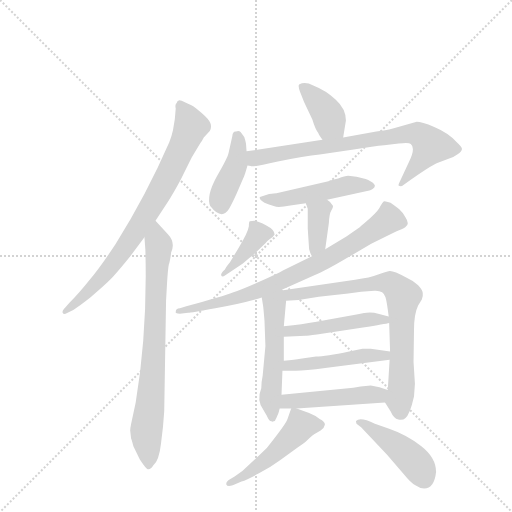
t = 0.00 s
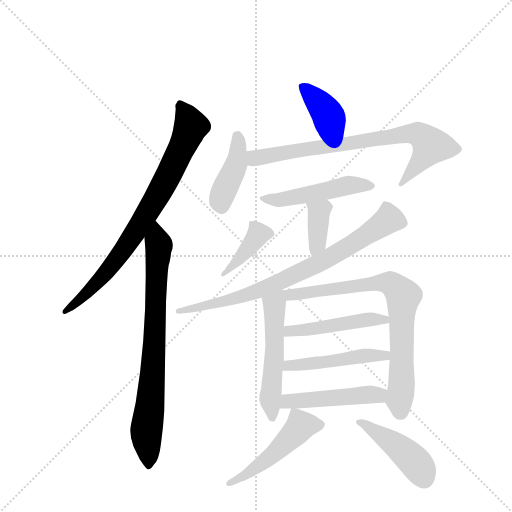
t = 2.25 s
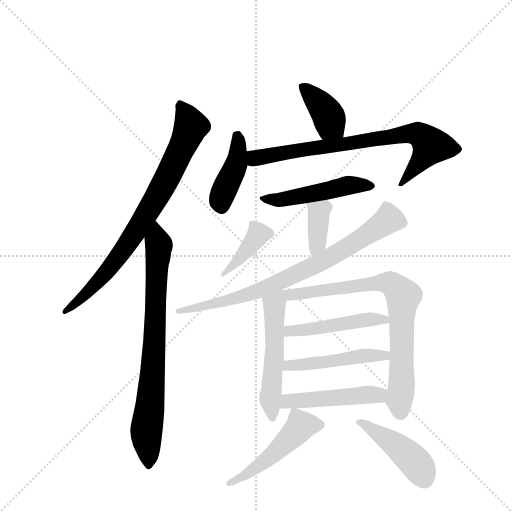
t = 4.50 s
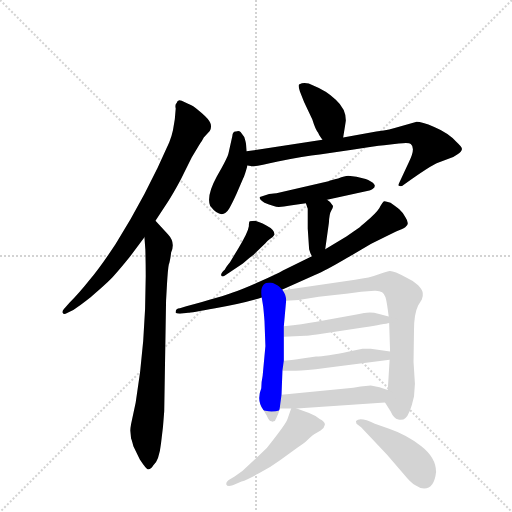
t = 6.74 s
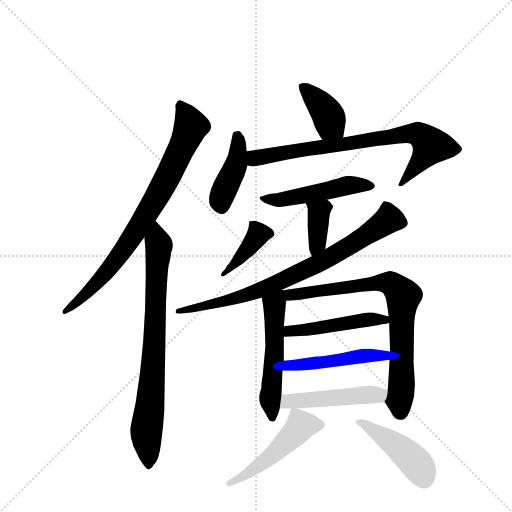
t = 8.99 s
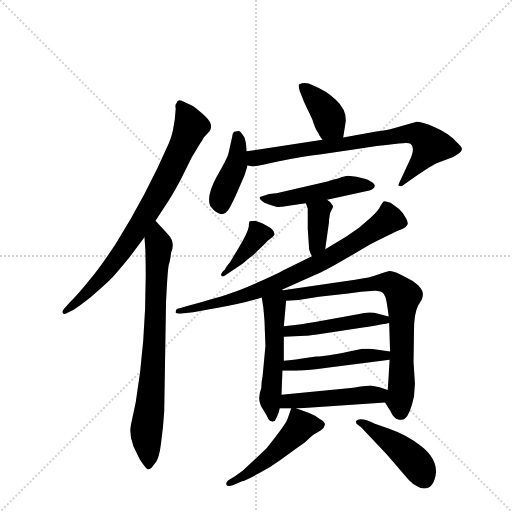
t = 11.24 s

The animated SVG that drew these frames (rendered in a browser with its animation timeline set to each time). Animation: 16 CSS @keyframes rules; one cycle of 11.24 s.

<svg version="1.1" viewBox="0 0 1024 1024" xmlns="http://www.w3.org/2000/svg">
  <g stroke="lightgray" stroke-dasharray="1,1" stroke-width="1" transform="scale(4, 4)">
    <line x1="0" y1="0" x2="256" y2="256"></line>
    <line x1="256" y1="0" x2="0" y2="256"></line>
    <line x1="128" y1="0" x2="128" y2="256"></line>
    <line x1="0" y1="128" x2="256" y2="128"></line>
  </g>
  <g transform="scale(0.92, -0.92) translate(60, -900)">
    <style type="text/css">
      
        @keyframes keyframes0 {
          from {
            stroke: blue;
            stroke-dashoffset: 796;
            stroke-width: 128;
          }
          72% {
            animation-timing-function: step-end;
            stroke: blue;
            stroke-dashoffset: 0;
            stroke-width: 128;
          }
          to {
            stroke: black;
            stroke-width: 1024;
          }
        }
        #make-me-a-hanzi-animation-0 {
          animation: keyframes0 0.8977864583333334s both;
          animation-delay: 0s;
          animation-timing-function: linear;
        }
      
        @keyframes keyframes1 {
          from {
            stroke: blue;
            stroke-dashoffset: 780;
            stroke-width: 128;
          }
          72% {
            animation-timing-function: step-end;
            stroke: blue;
            stroke-dashoffset: 0;
            stroke-width: 128;
          }
          to {
            stroke: black;
            stroke-width: 1024;
          }
        }
        #make-me-a-hanzi-animation-1 {
          animation: keyframes1 0.884765625s both;
          animation-delay: 0.8977864583333334s;
          animation-timing-function: linear;
        }
      
        @keyframes keyframes2 {
          from {
            stroke: blue;
            stroke-dashoffset: 387;
            stroke-width: 128;
          }
          56% {
            animation-timing-function: step-end;
            stroke: blue;
            stroke-dashoffset: 0;
            stroke-width: 128;
          }
          to {
            stroke: black;
            stroke-width: 1024;
          }
        }
        #make-me-a-hanzi-animation-2 {
          animation: keyframes2 0.56494140625s both;
          animation-delay: 1.7825520833333335s;
          animation-timing-function: linear;
        }
      
        @keyframes keyframes3 {
          from {
            stroke: blue;
            stroke-dashoffset: 414;
            stroke-width: 128;
          }
          57% {
            animation-timing-function: step-end;
            stroke: blue;
            stroke-dashoffset: 0;
            stroke-width: 128;
          }
          to {
            stroke: black;
            stroke-width: 1024;
          }
        }
        #make-me-a-hanzi-animation-3 {
          animation: keyframes3 0.5869140625s both;
          animation-delay: 2.3474934895833335s;
          animation-timing-function: linear;
        }
      
        @keyframes keyframes4 {
          from {
            stroke: blue;
            stroke-dashoffset: 773;
            stroke-width: 128;
          }
          72% {
            animation-timing-function: step-end;
            stroke: blue;
            stroke-dashoffset: 0;
            stroke-width: 128;
          }
          to {
            stroke: black;
            stroke-width: 1024;
          }
        }
        #make-me-a-hanzi-animation-4 {
          animation: keyframes4 0.8790690104166666s both;
          animation-delay: 2.9344075520833335s;
          animation-timing-function: linear;
        }
      
        @keyframes keyframes5 {
          from {
            stroke: blue;
            stroke-dashoffset: 495;
            stroke-width: 128;
          }
          62% {
            animation-timing-function: step-end;
            stroke: blue;
            stroke-dashoffset: 0;
            stroke-width: 128;
          }
          to {
            stroke: black;
            stroke-width: 1024;
          }
        }
        #make-me-a-hanzi-animation-5 {
          animation: keyframes5 0.65283203125s both;
          animation-delay: 3.8134765625s;
          animation-timing-function: linear;
        }
      
        @keyframes keyframes6 {
          from {
            stroke: blue;
            stroke-dashoffset: 371;
            stroke-width: 128;
          }
          55% {
            animation-timing-function: step-end;
            stroke: blue;
            stroke-dashoffset: 0;
            stroke-width: 128;
          }
          to {
            stroke: black;
            stroke-width: 1024;
          }
        }
        #make-me-a-hanzi-animation-6 {
          animation: keyframes6 0.5519205729166666s both;
          animation-delay: 4.46630859375s;
          animation-timing-function: linear;
        }
      
        @keyframes keyframes7 {
          from {
            stroke: blue;
            stroke-dashoffset: 397;
            stroke-width: 128;
          }
          56% {
            animation-timing-function: step-end;
            stroke: blue;
            stroke-dashoffset: 0;
            stroke-width: 128;
          }
          to {
            stroke: black;
            stroke-width: 1024;
          }
        }
        #make-me-a-hanzi-animation-7 {
          animation: keyframes7 0.5730794270833334s both;
          animation-delay: 5.018229166666667s;
          animation-timing-function: linear;
        }
      
        @keyframes keyframes8 {
          from {
            stroke: blue;
            stroke-dashoffset: 789;
            stroke-width: 128;
          }
          72% {
            animation-timing-function: step-end;
            stroke: blue;
            stroke-dashoffset: 0;
            stroke-width: 128;
          }
          to {
            stroke: black;
            stroke-width: 1024;
          }
        }
        #make-me-a-hanzi-animation-8 {
          animation: keyframes8 0.89208984375s both;
          animation-delay: 5.59130859375s;
          animation-timing-function: linear;
        }
      
        @keyframes keyframes9 {
          from {
            stroke: blue;
            stroke-dashoffset: 525;
            stroke-width: 128;
          }
          63% {
            animation-timing-function: step-end;
            stroke: blue;
            stroke-dashoffset: 0;
            stroke-width: 128;
          }
          to {
            stroke: black;
            stroke-width: 1024;
          }
        }
        #make-me-a-hanzi-animation-9 {
          animation: keyframes9 0.67724609375s both;
          animation-delay: 6.4833984375s;
          animation-timing-function: linear;
        }
      
        @keyframes keyframes10 {
          from {
            stroke: blue;
            stroke-dashoffset: 783;
            stroke-width: 128;
          }
          72% {
            animation-timing-function: step-end;
            stroke: blue;
            stroke-dashoffset: 0;
            stroke-width: 128;
          }
          to {
            stroke: black;
            stroke-width: 1024;
          }
        }
        #make-me-a-hanzi-animation-10 {
          animation: keyframes10 0.88720703125s both;
          animation-delay: 7.16064453125s;
          animation-timing-function: linear;
        }
      
        @keyframes keyframes11 {
          from {
            stroke: blue;
            stroke-dashoffset: 478;
            stroke-width: 128;
          }
          61% {
            animation-timing-function: step-end;
            stroke: blue;
            stroke-dashoffset: 0;
            stroke-width: 128;
          }
          to {
            stroke: black;
            stroke-width: 1024;
          }
        }
        #make-me-a-hanzi-animation-11 {
          animation: keyframes11 0.6389973958333334s both;
          animation-delay: 8.0478515625s;
          animation-timing-function: linear;
        }
      
        @keyframes keyframes12 {
          from {
            stroke: blue;
            stroke-dashoffset: 482;
            stroke-width: 128;
          }
          61% {
            animation-timing-function: step-end;
            stroke: blue;
            stroke-dashoffset: 0;
            stroke-width: 128;
          }
          to {
            stroke: black;
            stroke-width: 1024;
          }
        }
        #make-me-a-hanzi-animation-12 {
          animation: keyframes12 0.6422526041666666s both;
          animation-delay: 8.686848958333334s;
          animation-timing-function: linear;
        }
      
        @keyframes keyframes13 {
          from {
            stroke: blue;
            stroke-dashoffset: 481;
            stroke-width: 128;
          }
          61% {
            animation-timing-function: step-end;
            stroke: blue;
            stroke-dashoffset: 0;
            stroke-width: 128;
          }
          to {
            stroke: black;
            stroke-width: 1024;
          }
        }
        #make-me-a-hanzi-animation-13 {
          animation: keyframes13 0.6414388020833334s both;
          animation-delay: 9.3291015625s;
          animation-timing-function: linear;
        }
      
        @keyframes keyframes14 {
          from {
            stroke: blue;
            stroke-dashoffset: 495;
            stroke-width: 128;
          }
          62% {
            animation-timing-function: step-end;
            stroke: blue;
            stroke-dashoffset: 0;
            stroke-width: 128;
          }
          to {
            stroke: black;
            stroke-width: 1024;
          }
        }
        #make-me-a-hanzi-animation-14 {
          animation: keyframes14 0.65283203125s both;
          animation-delay: 9.970540364583334s;
          animation-timing-function: linear;
        }
      
        @keyframes keyframes15 {
          from {
            stroke: blue;
            stroke-dashoffset: 448;
            stroke-width: 128;
          }
          59% {
            animation-timing-function: step-end;
            stroke: blue;
            stroke-dashoffset: 0;
            stroke-width: 128;
          }
          to {
            stroke: black;
            stroke-width: 1024;
          }
        }
        #make-me-a-hanzi-animation-15 {
          animation: keyframes15 0.6145833333333334s both;
          animation-delay: 10.623372395833334s;
          animation-timing-function: linear;
        }
      
    </style>
    
      <path d="M 320 641 L 316 617 Q 313 603 308 591 Q 259 478 191 369 Q 156 316 135 292 Q 112 263 91 242 L 79 228 Q 74 222 77 219 Q 78 215 87 220 L 97 225 Q 105 229 137 254 Q 176 287 188 301 Q 200 314 221 340 L 254 384 L 278 420 L 304 460 Q 317 480 333 510 L 357 558 L 375 588 Q 379 593 383 601 L 396 615 Q 401 624 397 633 Q 394 641 379 654 Q 365 666 360 669 Q 355 672 350 674 L 335 681 Q 326 685 324 676 Q 320 673 322 664 L 320 641 Z" fill="lightgray"></path>
    
      <path d="M 254 384 L 256 357 Q 261 181 235 25 L 225 -22 Q 223 -32 223 -36 L 225 -53 Q 226 -54 230 -70 L 244 -99 Q 258 -120 261 -120 Q 267 -122 273 -112 Q 286 -101 290 -64 Q 295 -28 297 6 L 301 246 L 303 282 Q 305 316 307 325 Q 310 333 312 351 Q 322 373 305 391 L 278 420 C 258 442 252 414 254 384 Z" fill="lightgray"></path>
    
      <path d="M 686 601 L 692 638 Q 692 663 670 683 Q 649 703 621 714 Q 604 723 591 717 Q 587 716 592 701 L 601 678 L 619 640 Q 626 617 632 611 Q 632 609 641 596 C 658 571 681 571 686 601 Z" fill="lightgray"></path>
    
      <path d="M 476 571 L 475 585 Q 475 589 471 602 L 463 613 Q 459 617 453 614 Q 446 615 445 604 L 437 568 Q 435 557 411 516 Q 388 474 397 452 Q 422 420 438 446 Q 445 458 454 478 L 469 513 Q 471 515 478 540 L 476 571 Z" fill="lightgray"></path>
    
      <path d="M 478 540 L 485 539 Q 487 536 544 549 Q 602 561 635 564 L 709 575 Q 754 582 775 584 L 807 588 Q 829 591 833 587 Q 844 578 829 548 L 809 505 Q 805 498 807 496 Q 813 494 817 498 L 833 509 Q 845 518 865 531 Q 886 544 892 546 L 918 556 Q 926 558 934 564 Q 943 570 944 575 Q 946 579 933 591 Q 915 611 884 624 Q 854 636 844 635 L 798 622 Q 794 620 758 614 L 686 601 L 641 596 L 476 571 C 446 567 448 542 478 540 Z" fill="lightgray"></path>
    
      <path d="M 651 466 L 743 486 Q 746 486 750 489 Q 755 492 755 496 Q 755 500 747 505 Q 740 510 735 511 L 715 516 L 697 518 Q 690 518 675 512 Q 660 509 654 506 L 541 480 Q 537 480 525 478 L 505 472 Q 502 468 515 459 Q 536 450 546 450 Q 556 450 571 453 L 605 458 L 651 466 Z" fill="lightgray"></path>
    
      <path d="M 647 358 L 655 416 Q 656 436 660 442 Q 664 447 664 452 Q 659 462 651 466 C 626 482 596 486 605 458 L 609 446 L 609 403 L 612 358 Q 614 350 618 343 C 632 316 643 328 647 358 Z" fill="lightgray"></path>
    
      <path d="M 421 301 Q 423 297 429 301 L 468 327 L 482 339 Q 487 342 495 350 L 517 371 Q 519 375 526 380 Q 534 384 537 390 Q 537 401 519 410 Q 502 419 493 420 Q 485 420 483 419 Q 481 418 481 408 Q 479 394 458 360 L 440 330 Q 430 318 429 314 Q 419 305 421 301 Z" fill="lightgray"></path>
    
      <path d="M 548 268 L 627 303 Q 645 310 696 340 L 747 370 L 801 397 Q 815 402 821 406 Q 832 412 821 428 Q 815 439 808 445 Q 802 450 789 459 Q 776 464 774 462 Q 772 460 767 452 Q 764 443 745 426 L 730 413 Q 727 411 722 406 L 693 386 L 647 358 L 618 343 L 555 312 Q 543 305 505 288 Q 467 271 446 264 Q 426 256 345 234 L 331 230 Q 322 230 322 222 Q 321 221 324 219 Q 326 218 331 218 L 349 220 Q 354 220 408 230 Q 463 239 509 253 L 548 268 Z" fill="lightgray"></path>
    
      <path d="M 515 202 L 517 148 L 511 83 Q 508 69 508 56 Q 497 29 513 8 L 520 -4 Q 525 -16 530 -16 Q 532 -18 535 -16 Q 538 -16 541 -8 Q 546 1 548 12 L 552 42 L 554 94 L 557 116 L 557 168 L 557 191 L 562 246 C 565 282 499 311 509 253 L 512 235 Q 513 228 515 202 Z" fill="lightgray"></path>
    
      <path d="M 777 25 L 789 6 Q 796 -10 806 -12 Q 816 -14 821 -9 Q 831 -2 840 38 L 842 66 L 839 113 L 840 182 Q 840 218 849 236 L 857 249 Q 860 257 859 263 Q 859 269 849 280 Q 839 290 823 297 Q 795 312 787 311 Q 779 310 762 303 Q 745 296 712 292 L 548 268 C 518 264 532 244 562 246 L 589 248 L 633 255 L 697 262 L 725 266 L 754 268 Q 774 269 778 254 Q 781 245 785 212 L 786 198 L 788 136 L 787 118 L 783 52 C 781 22 773 31 777 25 Z" fill="lightgray"></path>
    
      <path d="M 557 168 L 604 170 Q 608 170 629 173 L 729 188 Q 778 196 786 198 C 815 204 814 204 785 212 L 762 218 Q 744 224 718 217 L 625 200 Q 599 195 557 191 C 527 188 527 167 557 168 Z" fill="lightgray"></path>
    
      <path d="M 647 100 L 787 118 C 817 122 818 132 788 136 L 746 142 L 728 142 L 699 136 Q 648 125 627 125 L 593 120 Q 582 118 557 116 C 527 113 524 94 554 94 L 583 94 Q 603 94 647 100 Z" fill="lightgray"></path>
    
      <path d="M 548 12 L 573 12 L 585 12 L 777 25 C 807 27 811 43 783 52 L 765 58 L 746 62 L 724 60 L 708 57 L 552 42 C 522 39 518 12 548 12 Z" fill="lightgray"></path>
    
      <path d="M 573 12 L 565 -11 Q 563 -20 520 -74 L 482 -110 Q 468 -125 450 -136 L 440 -142 Q 431 -147 432 -153 Q 434 -159 446 -155 L 465 -147 Q 477 -143 503 -129 Q 529 -115 548 -101 L 587 -73 Q 603 -62 605 -60 L 613 -52 Q 619 -46 623 -44 L 637 -36 Q 645 -31 646 -24 Q 648 -18 635 -11 Q 625 -3 612 2 L 585 12 C 574 16 574 16 573 12 Z" fill="lightgray"></path>
    
      <path d="M 888 -126 Q 888 -95 856 -70 Q 824 -45 786 -32 L 755 -21 Q 723 -6 714 -15 Q 713 -14 715 -21 L 725 -29 L 781 -88 L 817 -130 Q 834 -151 843 -155 Q 853 -162 862 -162 Q 884 -162 888 -126 Z" fill="lightgray"></path>
    
    
      <clipPath id="make-me-a-hanzi-clip-0">
        <path d="M 320 641 L 316 617 Q 313 603 308 591 Q 259 478 191 369 Q 156 316 135 292 Q 112 263 91 242 L 79 228 Q 74 222 77 219 Q 78 215 87 220 L 97 225 Q 105 229 137 254 Q 176 287 188 301 Q 200 314 221 340 L 254 384 L 278 420 L 304 460 Q 317 480 333 510 L 357 558 L 375 588 Q 379 593 383 601 L 396 615 Q 401 624 397 633 Q 394 641 379 654 Q 365 666 360 669 Q 355 672 350 674 L 335 681 Q 326 685 324 676 Q 320 673 322 664 L 320 641 Z"></path>
      </clipPath>
      <path clip-path="url(#make-me-a-hanzi-clip-0)" d="M 334 669 L 355 626 L 285 479 L 178 317 L 136 269 L 82 223" fill="none" id="make-me-a-hanzi-animation-0" stroke-dasharray="668 1336" stroke-linecap="round"></path>
    
      <clipPath id="make-me-a-hanzi-clip-1">
        <path d="M 254 384 L 256 357 Q 261 181 235 25 L 225 -22 Q 223 -32 223 -36 L 225 -53 Q 226 -54 230 -70 L 244 -99 Q 258 -120 261 -120 Q 267 -122 273 -112 Q 286 -101 290 -64 Q 295 -28 297 6 L 301 246 L 303 282 Q 305 316 307 325 Q 310 333 312 351 Q 322 373 305 391 L 278 420 C 258 442 252 414 254 384 Z"></path>
      </clipPath>
      <path clip-path="url(#make-me-a-hanzi-clip-1)" d="M 278 411 L 285 365 L 273 104 L 258 -34 L 264 -111" fill="none" id="make-me-a-hanzi-animation-1" stroke-dasharray="652 1304" stroke-linecap="round"></path>
    
      <clipPath id="make-me-a-hanzi-clip-2">
        <path d="M 686 601 L 692 638 Q 692 663 670 683 Q 649 703 621 714 Q 604 723 591 717 Q 587 716 592 701 L 601 678 L 619 640 Q 626 617 632 611 Q 632 609 641 596 C 658 571 681 571 686 601 Z"></path>
      </clipPath>
      <path clip-path="url(#make-me-a-hanzi-clip-2)" d="M 599 711 L 644 664 L 660 627 L 678 609" fill="none" id="make-me-a-hanzi-animation-2" stroke-dasharray="259 518" stroke-linecap="round"></path>
    
      <clipPath id="make-me-a-hanzi-clip-3">
        <path d="M 476 571 L 475 585 Q 475 589 471 602 L 463 613 Q 459 617 453 614 Q 446 615 445 604 L 437 568 Q 435 557 411 516 Q 388 474 397 452 Q 422 420 438 446 Q 445 458 454 478 L 469 513 Q 471 515 478 540 L 476 571 Z"></path>
      </clipPath>
      <path clip-path="url(#make-me-a-hanzi-clip-3)" d="M 457 603 L 454 545 L 420 467 L 422 452" fill="none" id="make-me-a-hanzi-animation-3" stroke-dasharray="286 572" stroke-linecap="round"></path>
    
      <clipPath id="make-me-a-hanzi-clip-4">
        <path d="M 478 540 L 485 539 Q 487 536 544 549 Q 602 561 635 564 L 709 575 Q 754 582 775 584 L 807 588 Q 829 591 833 587 Q 844 578 829 548 L 809 505 Q 805 498 807 496 Q 813 494 817 498 L 833 509 Q 845 518 865 531 Q 886 544 892 546 L 918 556 Q 926 558 934 564 Q 943 570 944 575 Q 946 579 933 591 Q 915 611 884 624 Q 854 636 844 635 L 798 622 Q 794 620 758 614 L 686 601 L 641 596 L 476 571 C 446 567 448 542 478 540 Z"></path>
      </clipPath>
      <path clip-path="url(#make-me-a-hanzi-clip-4)" d="M 483 548 L 501 558 L 576 572 L 826 610 L 852 607 L 877 583 L 811 500" fill="none" id="make-me-a-hanzi-animation-4" stroke-dasharray="645 1290" stroke-linecap="round"></path>
    
      <clipPath id="make-me-a-hanzi-clip-5">
        <path d="M 651 466 L 743 486 Q 746 486 750 489 Q 755 492 755 496 Q 755 500 747 505 Q 740 510 735 511 L 715 516 L 697 518 Q 690 518 675 512 Q 660 509 654 506 L 541 480 Q 537 480 525 478 L 505 472 Q 502 468 515 459 Q 536 450 546 450 Q 556 450 571 453 L 605 458 L 651 466 Z"></path>
      </clipPath>
      <path clip-path="url(#make-me-a-hanzi-clip-5)" d="M 511 470 L 562 467 L 696 497 L 747 497" fill="none" id="make-me-a-hanzi-animation-5" stroke-dasharray="367 734" stroke-linecap="round"></path>
    
      <clipPath id="make-me-a-hanzi-clip-6">
        <path d="M 647 358 L 655 416 Q 656 436 660 442 Q 664 447 664 452 Q 659 462 651 466 C 626 482 596 486 605 458 L 609 446 L 609 403 L 612 358 Q 614 350 618 343 C 632 316 643 328 647 358 Z"></path>
      </clipPath>
      <path clip-path="url(#make-me-a-hanzi-clip-6)" d="M 653 451 L 633 439 L 630 371 L 621 349" fill="none" id="make-me-a-hanzi-animation-6" stroke-dasharray="243 486" stroke-linecap="round"></path>
    
      <clipPath id="make-me-a-hanzi-clip-7">
        <path d="M 421 301 Q 423 297 429 301 L 468 327 L 482 339 Q 487 342 495 350 L 517 371 Q 519 375 526 380 Q 534 384 537 390 Q 537 401 519 410 Q 502 419 493 420 Q 485 420 483 419 Q 481 418 481 408 Q 479 394 458 360 L 440 330 Q 430 318 429 314 Q 419 305 421 301 Z"></path>
      </clipPath>
      <path clip-path="url(#make-me-a-hanzi-clip-7)" d="M 489 412 L 502 391 L 456 331 L 434 308 L 425 308" fill="none" id="make-me-a-hanzi-animation-7" stroke-dasharray="269 538" stroke-linecap="round"></path>
    
      <clipPath id="make-me-a-hanzi-clip-8">
        <path d="M 548 268 L 627 303 Q 645 310 696 340 L 747 370 L 801 397 Q 815 402 821 406 Q 832 412 821 428 Q 815 439 808 445 Q 802 450 789 459 Q 776 464 774 462 Q 772 460 767 452 Q 764 443 745 426 L 730 413 Q 727 411 722 406 L 693 386 L 647 358 L 618 343 L 555 312 Q 543 305 505 288 Q 467 271 446 264 Q 426 256 345 234 L 331 230 Q 322 230 322 222 Q 321 221 324 219 Q 326 218 331 218 L 349 220 Q 354 220 408 230 Q 463 239 509 253 L 548 268 Z"></path>
      </clipPath>
      <path clip-path="url(#make-me-a-hanzi-clip-8)" d="M 813 417 L 786 424 L 659 341 L 498 266 L 395 234 L 357 233 L 328 224" fill="none" id="make-me-a-hanzi-animation-8" stroke-dasharray="661 1322" stroke-linecap="round"></path>
    
      <clipPath id="make-me-a-hanzi-clip-9">
        <path d="M 515 202 L 517 148 L 511 83 Q 508 69 508 56 Q 497 29 513 8 L 520 -4 Q 525 -16 530 -16 Q 532 -18 535 -16 Q 538 -16 541 -8 Q 546 1 548 12 L 552 42 L 554 94 L 557 116 L 557 168 L 557 191 L 562 246 C 565 282 499 311 509 253 L 512 235 Q 513 228 515 202 Z"></path>
      </clipPath>
      <path clip-path="url(#make-me-a-hanzi-clip-9)" d="M 518 250 L 537 238 L 538 149 L 527 36 L 533 -8" fill="none" id="make-me-a-hanzi-animation-9" stroke-dasharray="397 794" stroke-linecap="round"></path>
    
      <clipPath id="make-me-a-hanzi-clip-10">
        <path d="M 777 25 L 789 6 Q 796 -10 806 -12 Q 816 -14 821 -9 Q 831 -2 840 38 L 842 66 L 839 113 L 840 182 Q 840 218 849 236 L 857 249 Q 860 257 859 263 Q 859 269 849 280 Q 839 290 823 297 Q 795 312 787 311 Q 779 310 762 303 Q 745 296 712 292 L 548 268 C 518 264 532 244 562 246 L 589 248 L 633 255 L 697 262 L 725 266 L 754 268 Q 774 269 778 254 Q 781 245 785 212 L 786 198 L 788 136 L 787 118 L 783 52 C 781 22 773 31 777 25 Z"></path>
      </clipPath>
      <path clip-path="url(#make-me-a-hanzi-clip-10)" d="M 556 265 L 568 258 L 581 259 L 777 286 L 791 283 L 814 262 L 810 5" fill="none" id="make-me-a-hanzi-animation-10" stroke-dasharray="655 1310" stroke-linecap="round"></path>
    
      <clipPath id="make-me-a-hanzi-clip-11">
        <path d="M 557 168 L 604 170 Q 608 170 629 173 L 729 188 Q 778 196 786 198 C 815 204 814 204 785 212 L 762 218 Q 744 224 718 217 L 625 200 Q 599 195 557 191 C 527 188 527 167 557 168 Z"></path>
      </clipPath>
      <path clip-path="url(#make-me-a-hanzi-clip-11)" d="M 565 174 L 569 181 L 619 184 L 729 205 L 781 205" fill="none" id="make-me-a-hanzi-animation-11" stroke-dasharray="350 700" stroke-linecap="round"></path>
    
      <clipPath id="make-me-a-hanzi-clip-12">
        <path d="M 647 100 L 787 118 C 817 122 818 132 788 136 L 746 142 L 728 142 L 699 136 Q 648 125 627 125 L 593 120 Q 582 118 557 116 C 527 113 524 94 554 94 L 583 94 Q 603 94 647 100 Z"></path>
      </clipPath>
      <path clip-path="url(#make-me-a-hanzi-clip-12)" d="M 561 99 L 568 106 L 724 126 L 776 127 L 780 132" fill="none" id="make-me-a-hanzi-animation-12" stroke-dasharray="354 708" stroke-linecap="round"></path>
    
      <clipPath id="make-me-a-hanzi-clip-13">
        <path d="M 548 12 L 573 12 L 585 12 L 777 25 C 807 27 811 43 783 52 L 765 58 L 746 62 L 724 60 L 708 57 L 552 42 C 522 39 518 12 548 12 Z"></path>
      </clipPath>
      <path clip-path="url(#make-me-a-hanzi-clip-13)" d="M 554 19 L 577 29 L 776 46" fill="none" id="make-me-a-hanzi-animation-13" stroke-dasharray="353 706" stroke-linecap="round"></path>
    
      <clipPath id="make-me-a-hanzi-clip-14">
        <path d="M 573 12 L 565 -11 Q 563 -20 520 -74 L 482 -110 Q 468 -125 450 -136 L 440 -142 Q 431 -147 432 -153 Q 434 -159 446 -155 L 465 -147 Q 477 -143 503 -129 Q 529 -115 548 -101 L 587 -73 Q 603 -62 605 -60 L 613 -52 Q 619 -46 623 -44 L 637 -36 Q 645 -31 646 -24 Q 648 -18 635 -11 Q 625 -3 612 2 L 585 12 C 574 16 574 16 573 12 Z"></path>
      </clipPath>
      <path clip-path="url(#make-me-a-hanzi-clip-14)" d="M 634 -24 L 593 -27 L 523 -97 L 440 -150" fill="none" id="make-me-a-hanzi-animation-14" stroke-dasharray="367 734" stroke-linecap="round"></path>
    
      <clipPath id="make-me-a-hanzi-clip-15">
        <path d="M 888 -126 Q 888 -95 856 -70 Q 824 -45 786 -32 L 755 -21 Q 723 -6 714 -15 Q 713 -14 715 -21 L 725 -29 L 781 -88 L 817 -130 Q 834 -151 843 -155 Q 853 -162 862 -162 Q 884 -162 888 -126 Z"></path>
      </clipPath>
      <path clip-path="url(#make-me-a-hanzi-clip-15)" d="M 720 -17 L 742 -27 L 830 -92 L 853 -119 L 862 -140" fill="none" id="make-me-a-hanzi-animation-15" stroke-dasharray="320 640" stroke-linecap="round"></path>
    
  </g>
</svg>
